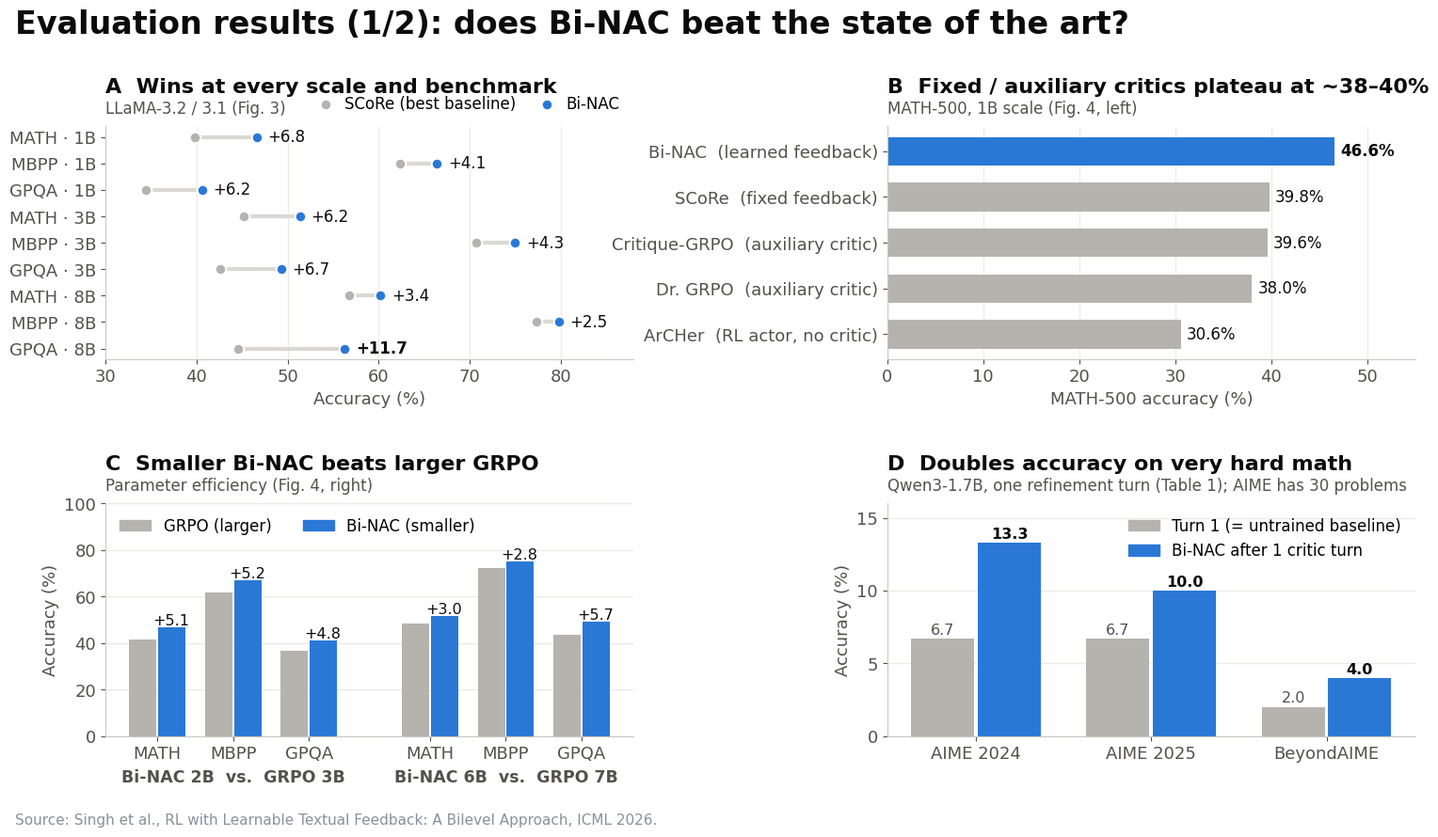
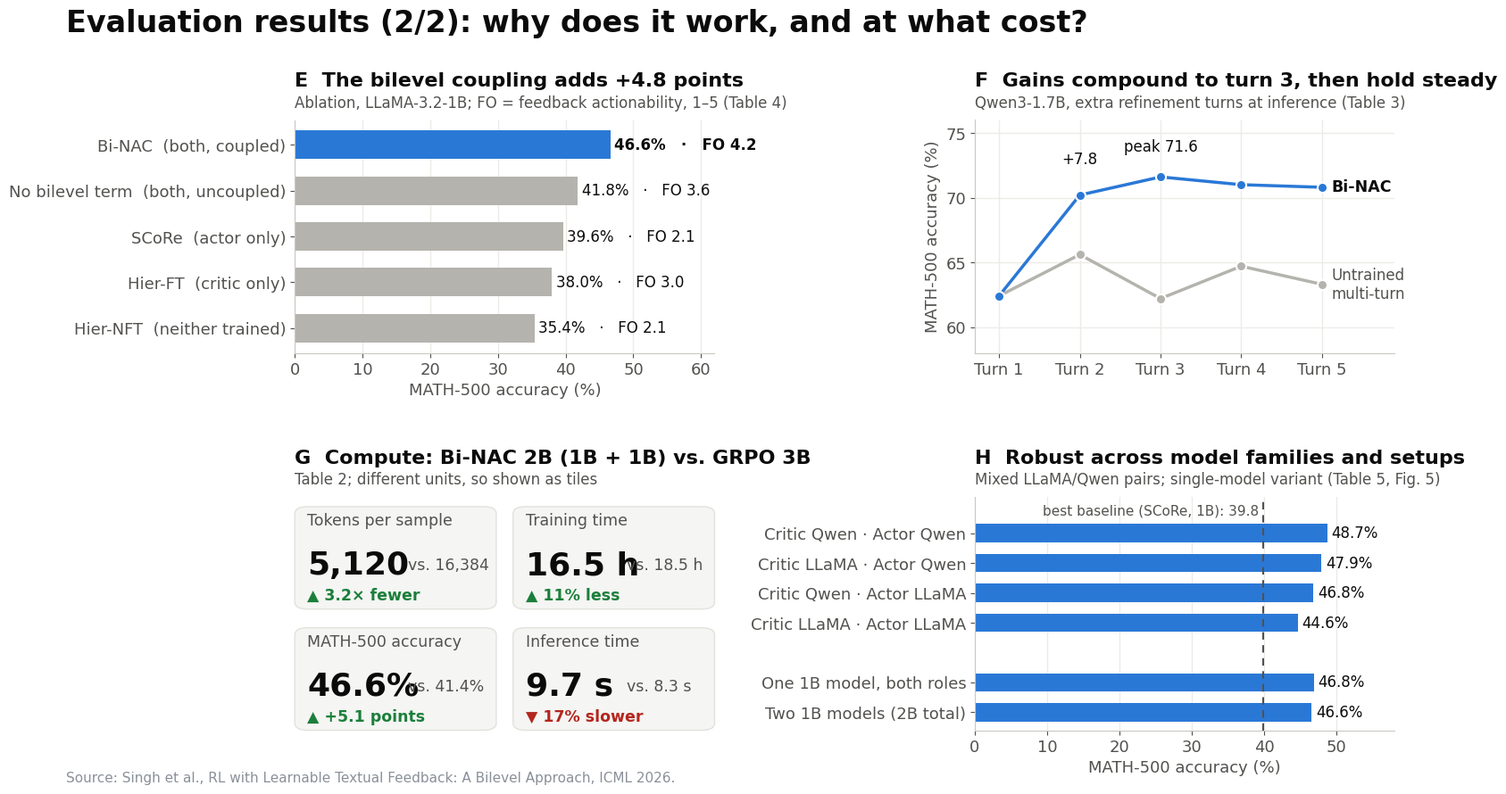

Here is the Python script that generated these plots, in order:
"""Generate the Bi-NAC evaluation-results figures for the slide deck.

All numbers are taken from Singh et al., "RL with Learnable Textual Feedback:
A Bilevel Approach" (ICML 2026): Fig. 3, Fig. 4, Tables 1-5.
"""
import matplotlib.pyplot as plt
from matplotlib import font_manager

plt.rcParams.update({
    "font.family": ["Helvetica Neue", "Helvetica", "Arial"],
    "font.size": 13,
    "axes.edgecolor": "#C9C8C2",
    "axes.labelcolor": "#52514e",
    "xtick.color": "#52514e",
    "ytick.color": "#52514e",
    "axes.spines.top": False,
    "axes.spines.right": False,
    "axes.grid": True,
    "grid.color": "#ECEBE6",
    "grid.linewidth": 1,
    "axes.axisbelow": True,
})

BLUE = "#2a78d6"     # Bi-NAC
GRAY = "#B4B3AD"     # baselines
DARK = "#0b0b0b"
MUTED = "#52514e"
FAINT = "#8A9099"


def panel_title(ax, letter, title, sub=None):
    ax.set_title("", loc="left")
    ax.text(0, 1.13, f"{letter}  {title}", transform=ax.transAxes, fontsize=16,
            fontweight="bold", color=DARK, ha="left", va="bottom")
    if sub:
        ax.text(0, 1.04, sub, transform=ax.transAxes, fontsize=12, color=MUTED,
                ha="left", va="bottom")


def legend_patch(ax, items, loc="lower right", ncol=1):
    from matplotlib.patches import Patch
    ax.legend(handles=[Patch(color=c, label=l) for l, c in items], loc=loc,
              ncol=ncol, frameon=False, fontsize=12)


# ---------------------------------------------------------------- Figure 1
fig, axes = plt.subplots(2, 2, figsize=(16, 9), dpi=200)
fig.subplots_adjust(left=0.1, right=0.97, top=0.84, bottom=0.12, hspace=0.62, wspace=0.48)
fig.text(0.04, 0.95, "Evaluation results (1/2): does Bi-NAC beat the state of the art?",
         fontsize=24, fontweight="bold", color=DARK)

# (a) Bi-NAC vs best baseline (SCoRe) across scales - dumbbell
ax = axes[0, 0]
rows = ["MATH · 1B", "MBPP · 1B", "GPQA · 1B",
        "MATH · 3B", "MBPP · 3B", "GPQA · 3B",
        "MATH · 8B", "MBPP · 8B", "GPQA · 8B"]
score = [39.8, 62.3, 34.4, 45.2, 70.7, 42.6, 56.8, 77.3, 44.6]
binac = [46.6, 66.4, 40.6, 51.4, 75.0, 49.3, 60.2, 79.8, 56.3]
ys = list(range(len(rows)))[::-1]
for y, s, b in zip(ys, score, binac):
    ax.plot([s, b], [y, y], color="#D9D8D2", lw=3, zorder=1, solid_capstyle="round")
    ax.text(b + 1.2, y, f"+{b - s:.1f}", va="center", fontsize=12, color=DARK,
            fontweight="bold" if b - s > 10 else "normal")
ax.scatter(score, ys, s=70, color=GRAY, zorder=2, label="SCoRe (best baseline)",
           edgecolor="white", linewidth=1.5)
ax.scatter(binac, ys, s=70, color=BLUE, zorder=3, label="Bi-NAC",
           edgecolor="white", linewidth=1.5)
ax.set_yticks(ys, rows)
ax.set_xlim(30, 88)
ax.set_xlabel("Accuracy (%)")
ax.grid(axis="y", visible=False)
ax.legend(loc="lower right", bbox_to_anchor=(1.0, 1.0), ncol=2, frameon=False, fontsize=12,
          handletextpad=0.2, columnspacing=1.0)
panel_title(ax, "A", "Wins at every scale and benchmark",
            "LLaMA-3.2 / 3.1 (Fig. 3)")

# (b) Feedback baselines on MATH-500 1B
ax = axes[0, 1]
names = ["ArCHer  (RL actor, no critic)", "Dr. GRPO  (auxiliary critic)",
         "Critique-GRPO  (auxiliary critic)", "SCoRe  (fixed feedback)", "Bi-NAC  (learned feedback)"]
vals = [30.6, 38.0, 39.6, 39.8, 46.6]
cols = [GRAY] * 4 + [BLUE]
bars = ax.barh(range(len(vals)), vals, color=cols, height=0.62)
for i, v in enumerate(vals):
    ax.text(v + 0.6, i, f"{v:.1f}%", va="center", fontsize=12, color=DARK,
            fontweight="bold" if i == 4 else "normal")
ax.set_yticks(range(len(vals)), names)
ax.set_xlim(0, 55)
ax.set_xlabel("MATH-500 accuracy (%)")
ax.grid(axis="y", visible=False)
panel_title(ax, "B", "Fixed / auxiliary critics plateau at ~38–40%",
            "MATH-500, 1B scale (Fig. 4, left)")

# (c) Parameter efficiency - smaller Bi-NAC vs larger GRPO
ax = axes[1, 0]
bench = ["MATH", "MBPP", "GPQA"]
grpo3, bin2 = [41.43, 61.55, 36.43], [46.56, 66.73, 41.20]
grpo7, bin6 = [48.40, 72.20, 43.60], [51.40, 75.00, 49.30]
w = 0.36
x1 = [0, 1, 2]
x2 = [3.6, 4.6, 5.6]
ax.bar([x - w / 2 - 0.01 for x in x1], grpo3, w, color=GRAY)
ax.bar([x + w / 2 + 0.01 for x in x1], bin2, w, color=BLUE)
ax.bar([x - w / 2 - 0.01 for x in x2], grpo7, w, color=GRAY)
ax.bar([x + w / 2 + 0.01 for x in x2], bin6, w, color=BLUE)
for xs, g, b in [(x1, grpo3, bin2), (x2, grpo7, bin6)]:
    for x, gv, bv in zip(xs, g, b):
        ax.text(x + w / 2, bv + 1, f"+{bv - gv:.1f}", ha="center", fontsize=11.5, color=DARK)
ax.set_xticks(x1 + x2, bench * 2)
ax.set_ylim(0, 100)
ax.set_ylabel("Accuracy (%)")
ax.grid(axis="x", visible=False)
ax.text(1, -0.2, "Bi-NAC 2B  vs.  GRPO 3B", transform=ax.get_xaxis_transform(),
        ha="center", fontsize=12.5, fontweight="bold", color=MUTED)
ax.text(4.6, -0.2, "Bi-NAC 6B  vs.  GRPO 7B", transform=ax.get_xaxis_transform(),
        ha="center", fontsize=12.5, fontweight="bold", color=MUTED)
legend_patch(ax, [("GRPO (larger)", GRAY), ("Bi-NAC (smaller)", BLUE)], loc="upper left", ncol=2)
panel_title(ax, "C", "Smaller Bi-NAC beats larger GRPO",
            "Parameter efficiency (Fig. 4, right)")

# (d) Hard competition math - AIME (Qwen3-1.7B)
ax = axes[1, 1]
bm = ["AIME 2024", "AIME 2025", "BeyondAIME"]
t1 = [6.7, 6.7, 2.0]
t2 = [13.3, 10.0, 4.0]
xs = range(3)
ax.bar([x - 0.19 for x in xs], t1, 0.36, color=GRAY)
ax.bar([x + 0.19 for x in xs], t2, 0.36, color=BLUE)
for x, a, b in zip(xs, t1, t2):
    ax.text(x - 0.19, a + 0.3, f"{a:.1f}", ha="center", fontsize=11.5, color=MUTED)
    ax.text(x + 0.19, b + 0.3, f"{b:.1f}", ha="center", fontsize=11.5, color=DARK, fontweight="bold")
ax.set_xticks(list(xs), bm)
ax.set_ylim(0, 16)
ax.set_ylabel("Accuracy (%)")
ax.grid(axis="x", visible=False)
legend_patch(ax, [("Turn 1 (= untrained baseline)", GRAY), ("Bi-NAC after 1 critic turn", BLUE)],
             loc="upper right")
panel_title(ax, "D", "Doubles accuracy on very hard math",
            "Qwen3-1.7B, one refinement turn (Table 1); AIME has 30 problems")

fig.text(0.04, 0.015, "Source: Singh et al., RL with Learnable Textual Feedback: A Bilevel Approach, ICML 2026.",
         fontsize=11, color=FAINT)
fig.savefig("bi_nac_eval_1.png", facecolor="white")
plt.close(fig)


# ---------------------------------------------------------------- Figure 2
fig, axes = plt.subplots(2, 2, figsize=(16, 9), dpi=200)
fig.subplots_adjust(left=0.2, right=0.97, top=0.84, bottom=0.08, hspace=0.62, wspace=0.62)
fig.text(0.04, 0.95, "Evaluation results (2/2): why does it work, and at what cost?",
         fontsize=24, fontweight="bold", color=DARK)

# (e) Ablation - what gets trained
ax = axes[0, 0]
names = ["Hier-NFT  (neither trained)", "Hier-FT  (critic only)", "SCoRe  (actor only)",
         "No bilevel term  (both, uncoupled)", "Bi-NAC  (both, coupled)"]
acc = [35.4, 38.0, 39.6, 41.8, 46.6]
fo = [2.1, 3.0, 2.1, 3.6, 4.2]
cols = [GRAY] * 4 + [BLUE]
ax.barh(range(5), acc, color=cols, height=0.62)
for i, (a, f) in enumerate(zip(acc, fo)):
    ax.text(a + 0.6, i, f"{a:.1f}%   ·   FO {f}", va="center", fontsize=12, color=DARK,
            fontweight="bold" if i == 4 else "normal")
ax.set_yticks(range(5), names)
ax.set_xlim(0, 62)
ax.set_xlabel("MATH-500 accuracy (%)")
ax.grid(axis="y", visible=False)
ax.annotate("", xy=(46.6, 4.42), xytext=(41.8, 4.42),
            arrowprops=dict(arrowstyle="-", color=DARK, lw=0))
panel_title(ax, "E", "The bilevel coupling adds +4.8 points",
            "Ablation, LLaMA-3.2-1B; FO = feedback actionability, 1–5 (Table 4)")

# (f) Multi-turn refinement at inference
ax = axes[0, 1]
turns = [1, 2, 3, 4, 5]
base = [62.4, 65.6, 62.2, 64.7, 63.3]
bn = [62.4, 70.2, 71.6, 71.0, 70.8]
ax.plot(turns, base, color=GRAY, lw=2.5, marker="o", ms=8, markeredgecolor="white", mew=1.5)
ax.plot(turns, bn, color=BLUE, lw=2.5, marker="o", ms=8, markeredgecolor="white", mew=1.5)
ax.text(5.12, bn[-1], "Bi-NAC", va="center", fontsize=12.5, color=DARK, fontweight="bold")
ax.text(5.12, base[-1], "Untrained\nmulti-turn", va="center", fontsize=12, color=MUTED)
ax.annotate("+7.8", xy=(2, 70.2), xytext=(2, 72.6), ha="center", fontsize=12, color=DARK)
ax.annotate("peak 71.6", xy=(3, 71.6), xytext=(3, 73.6), ha="center", fontsize=12, color=DARK)
ax.set_xticks(turns, [f"Turn {t}" for t in turns])
ax.set_xlim(0.7, 5.9)
ax.set_ylim(58, 76)
ax.set_ylabel("MATH-500 accuracy (%)")
panel_title(ax, "F", "Gains compound to turn 3, then hold steady",
            "Qwen3-1.7B, extra refinement turns at inference (Table 3)")

# (g) Compute trade-off - stat tiles (different units, so no shared axis)
ax = axes[1, 0]
ax.axis("off")
panel_title(ax, "G", "Compute: Bi-NAC 2B (1B + 1B) vs. GRPO 3B",
            "Table 2; different units, so shown as tiles")
tiles = [
    ("Tokens per sample", "5,120", "vs. 16,384", "3.2× fewer"),
    ("Training time", "16.5 h", "vs. 18.5 h", "11% less"),
    ("MATH-500 accuracy", "46.6%", "vs. 41.4%", "+5.1 points"),
    ("Inference time", "9.7 s", "vs. 8.3 s", "17% slower"),
]
from matplotlib.patches import FancyBboxPatch
for i, (lab, big, vs, note) in enumerate(tiles):
    cx = (i % 2) * 0.52
    cy = 0.52 - (i // 2) * 0.52
    worse = i == 3
    ax.add_patch(FancyBboxPatch((cx, cy), 0.48, 0.44, boxstyle="round,pad=0,rounding_size=0.03",
                                transform=ax.transAxes, facecolor="#F5F5F3", edgecolor="#E2E1DC", clip_on=False))
    ax.text(cx + 0.03, cy + 0.36, lab, transform=ax.transAxes, fontsize=12.5, color=MUTED)
    ax.text(cx + 0.03, cy + 0.15, big, transform=ax.transAxes, fontsize=26, fontweight="bold",
            color=DARK)
    ax.text(cx + 0.27, cy + 0.17, vs, transform=ax.transAxes, fontsize=12.5, color=MUTED)
    ax.text(cx + 0.03, cy + 0.04, ("▼ " if worse else "▲ ") + note, transform=ax.transAxes,
            fontsize=12.5, fontweight="bold", color="#B3261E" if worse else "#1B7F3B")

# (h) Robustness - model pairings and single-model variant
ax = axes[1, 1]
names = ["Critic Qwen · Actor Qwen", "Critic LLaMA · Actor Qwen",
         "Critic Qwen · Actor LLaMA", "Critic LLaMA · Actor LLaMA",
         "One 1B model, both roles", "Two 1B models (2B total)"]
vals = [48.7, 47.9, 46.8, 44.6, 46.84, 46.56]
ypos = [6.6, 5.6, 4.6, 3.6, 1.6, 0.6]
ax.barh(ypos, vals, color=BLUE, height=0.62)
for y, v in zip(ypos, vals):
    ax.text(v + 0.6, y, f"{v:.1f}%", va="center", fontsize=12, color=DARK)
ax.axvline(39.8, color=MUTED, lw=1.5, ls=(0, (4, 3)))
ax.text(39.3, 7.35, "best baseline (SCoRe, 1B): 39.8", ha="right", fontsize=11, color=MUTED, va="center")
ax.set_yticks(ypos, names)
ax.set_xlim(0, 58)
ax.set_ylim(0, 7.8)
ax.set_xlabel("MATH-500 accuracy (%)")
ax.grid(axis="y", visible=False)
panel_title(ax, "H", "Robust across model families and setups",
            "Mixed LLaMA/Qwen pairs; single-model variant (Table 5, Fig. 5)")

fig.text(0.04, 0.015, "Source: Singh et al., RL with Learnable Textual Feedback: A Bilevel Approach, ICML 2026.",
         fontsize=11, color=FAINT)
fig.savefig("bi_nac_eval_2.png", facecolor="white")
plt.close(fig)
print("ok")
